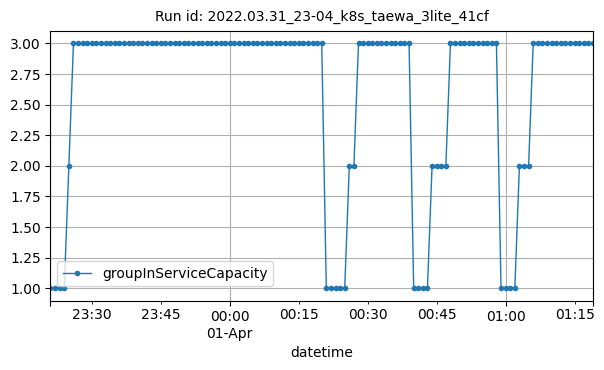

The file beside this chart, header and first rows:
datetime, groupInServiceCapacity
2022-03-31T23:21:00Z, 1
2022-03-31T23:22:00Z, 1
2022-03-31T23:23:00Z, 1
2022-03-31T23:24:00Z, 1
2022-03-31T23:25:00Z, 2
2022-03-31T23:26:00Z, 3
2022-03-31T23:27:00Z, 3
2022-03-31T23:28:00Z, 3
2022-03-31T23:29:00Z, 3
2022-03-31T23:30:00Z, 3
2022-03-31T23:31:00Z, 3
2022-03-31T23:32:00Z, 3
2022-03-31T23:33:00Z, 3
2022-03-31T23:34:00Z, 3
2022-03-31T23:35:00Z, 3
2022-03-31T23:36:00Z, 3
2022-03-31T23:37:00Z, 3
2022-03-31T23:38:00Z, 3
2022-03-31T23:39:00Z, 3
2022-03-31T23:40:00Z, 3
2022-03-31T23:41:00Z, 3
2022-03-31T23:42:00Z, 3
2022-03-31T23:43:00Z, 3
2022-03-31T23:44:00Z, 3
2022-03-31T23:45:00Z, 3
2022-03-31T23:46:00Z, 3
2022-03-31T23:47:00Z, 3
2022-03-31T23:48:00Z, 3
2022-03-31T23:49:00Z, 3
2022-03-31T23:50:00Z, 3
2022-03-31T23:51:00Z, 3
2022-03-31T23:52:00Z, 3
2022-03-31T23:53:00Z, 3
2022-03-31T23:54:00Z, 3
2022-03-31T23:55:00Z, 3
2022-03-31T23:56:00Z, 3
2022-03-31T23:57:00Z, 3
2022-03-31T23:58:00Z, 3
2022-03-31T23:59:00Z, 3
2022-04-01T00:00:00Z, 3
2022-04-01T00:01:00Z, 3
2022-04-01T00:02:00Z, 3
2022-04-01T00:03:00Z, 3
2022-04-01T00:04:00Z, 3
2022-04-01T00:05:00Z, 3
2022-04-01T00:06:00Z, 3
2022-04-01T00:07:00Z, 3
2022-04-01T00:08:00Z, 3
2022-04-01T00:09:00Z, 3
2022-04-01T00:10:00Z, 3
2022-04-01T00:11:00Z, 3
2022-04-01T00:12:00Z, 3
2022-04-01T00:13:00Z, 3
2022-04-01T00:14:00Z, 3
2022-04-01T00:15:00Z, 3
2022-04-01T00:16:00Z, 3
2022-04-01T00:17:00Z, 3
2022-04-01T00:18:00Z, 3
2022-04-01T00:19:00Z, 3
2022-04-01T00:20:00Z, 3
... 59 more rows
